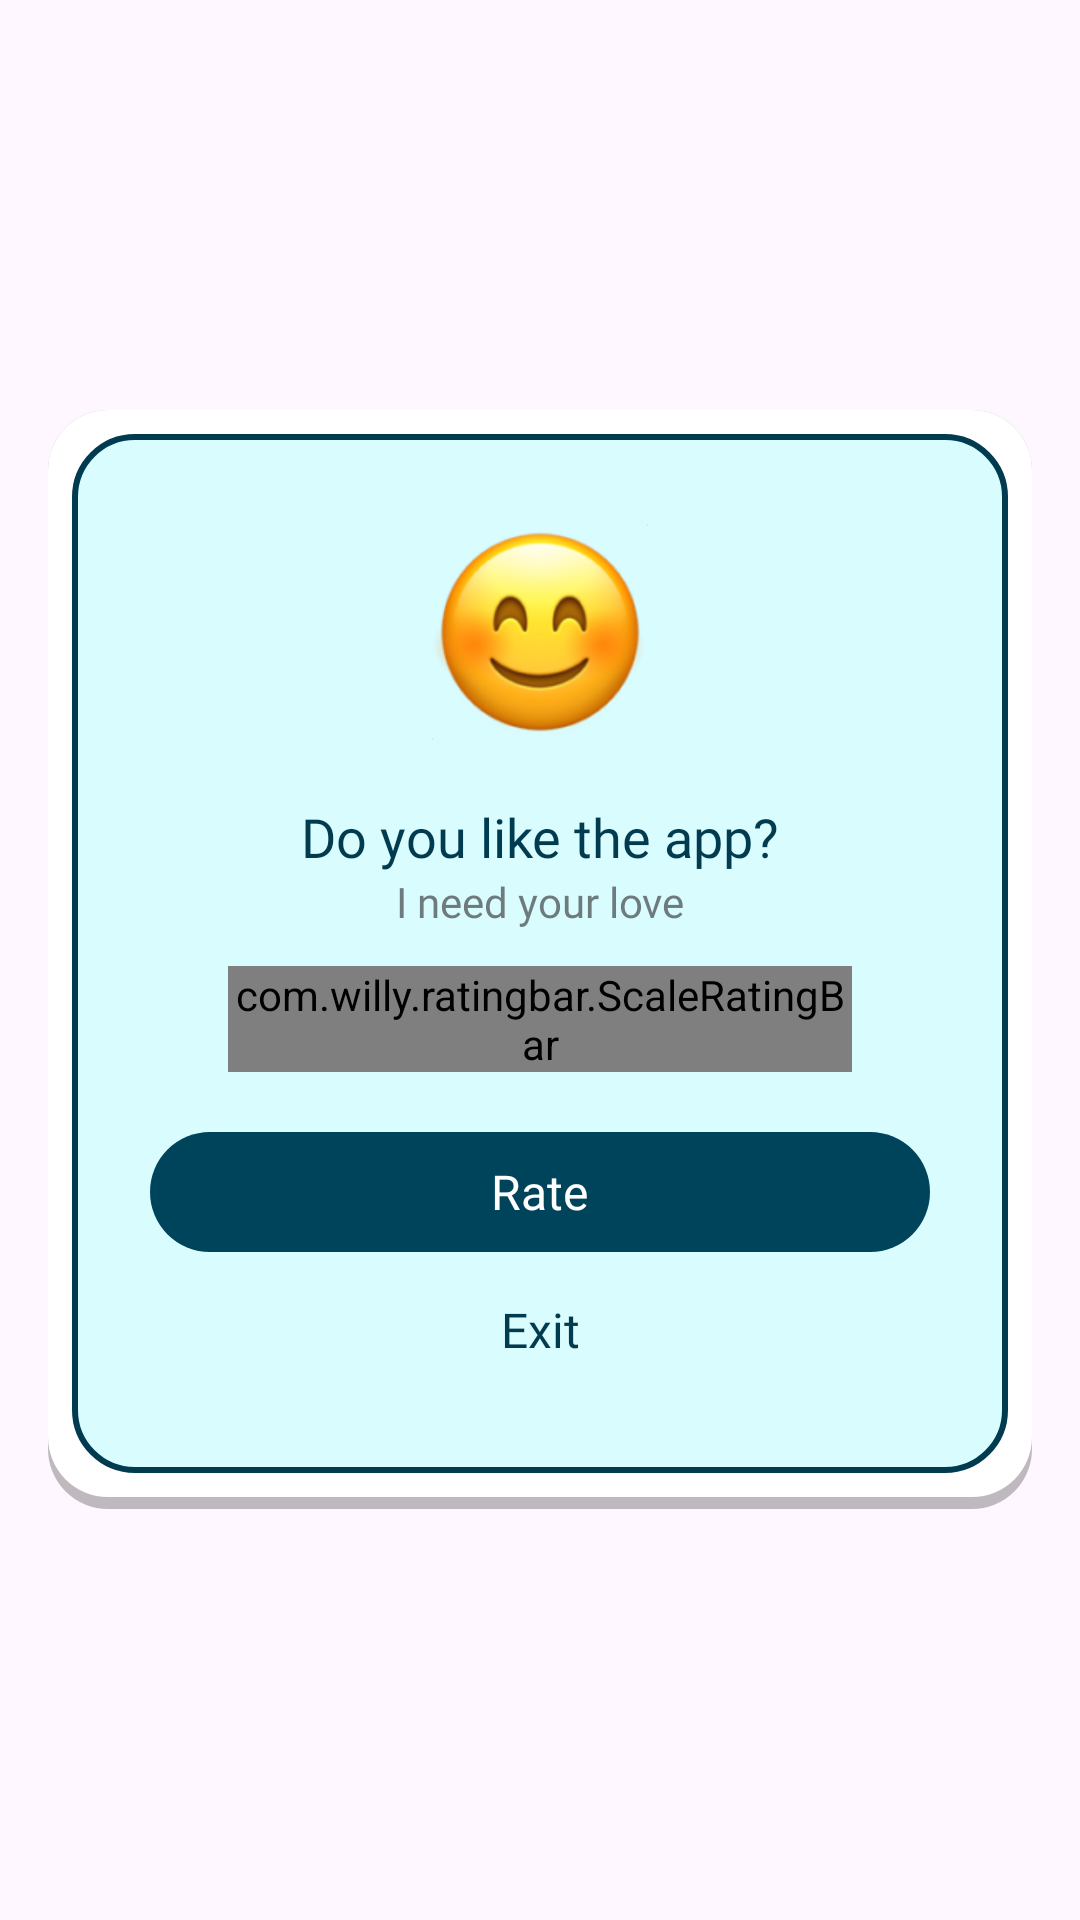

Android layout source for this screen:
<!-- AndroidManifest.xml: application theme Theme.ST219_Clothes_Skins_Maker_for_RBX -->
<!-- res/layout/dialog_rate.xml -->
<?xml version="1.0" encoding="utf-8"?>
<layout xmlns:android="http://schemas.android.com/apk/res/android"
    xmlns:app="http://schemas.android.com/apk/res-auto">

    <LinearLayout
        android:layout_width="match_parent"
        android:layout_height="match_parent"
        android:gravity="center">

        <androidx.constraintlayout.widget.ConstraintLayout
            android:layout_width="match_parent"
            android:layout_height="wrap_content"
            android:layout_marginHorizontal="16dp"
            android:background="@drawable/bg_dialog">

            <androidx.appcompat.widget.AppCompatImageView
                android:id="@+id/imvAvtRate"
                android:layout_width="72dp"
                android:layout_height="72dp"
                android:layout_marginTop="28dp"
                android:src="@drawable/ic_rate_rero"
                app:layout_constraintEnd_toEndOf="parent"
                app:layout_constraintStart_toStartOf="parent"
                app:layout_constraintTop_toTopOf="parent" />

            <androidx.appcompat.widget.AppCompatTextView
                android:id="@+id/tv1"
                android:layout_width="match_parent"
                android:layout_height="wrap_content"
                android:layout_marginTop="20dp"
                android:fontFamily="@font/roboto_medium"
                android:freezesText="true"
                android:gravity="center"
                android:text="@string/zero_star_title"
                android:textColor="@color/green_003B50"
                android:textSize="18sp"
                app:layout_constraintEnd_toEndOf="parent"
                app:layout_constraintStart_toStartOf="parent"
                app:layout_constraintTop_toBottomOf="@id/imvAvtRate" />

            <androidx.appcompat.widget.AppCompatTextView
                android:id="@+id/tv2"
                android:layout_width="match_parent"
                android:layout_height="wrap_content"
                android:fontFamily="@font/roboto_regular"
                android:freezesText="true"
                android:gravity="center"
                android:text="@string/zero_star"
                android:textColor="#99242424"
                android:textSize="14sp"
                app:layout_constraintEnd_toEndOf="parent"
                app:layout_constraintStart_toStartOf="parent"
                app:layout_constraintTop_toBottomOf="@id/tv1" />

            <com.willy.ratingbar.ScaleRatingBar
                android:id="@+id/ll1"
                android:layout_width="match_parent"
                android:layout_height="wrap_content"
                android:layout_marginTop="12dp"
                android:layout_marginHorizontal="50dp"
                app:layout_constraintEnd_toEndOf="parent"
                app:layout_constraintStart_toStartOf="parent"
                app:layout_constraintTop_toBottomOf="@id/tv2"
                app:srb_clearRatingEnabled="false"
                app:srb_clickable="true"
                app:srb_drawableEmpty="@drawable/ic_star_off"
                app:srb_drawableFilled="@drawable/ic_rated"
                app:srb_isIndicator="false"
                app:srb_minimumStars="0"
                app:srb_numStars="0"
                app:srb_rating="0"
                app:srb_scrollable="true"
                app:srb_starHeight="30dp"
                app:srb_starPadding="4dp"
                app:srb_starWidth="30dp"
                app:srb_stepSize="1" />

            <LinearLayout
                android:layout_width="match_parent"
                android:layout_height="wrap_content"
                android:layout_marginHorizontal="24dp"
                android:layout_marginBottom="20dp"
                android:gravity="center"
                android:orientation="vertical"
                app:layout_constraintBottom_toBottomOf="parent"
                app:layout_constraintEnd_toEndOf="parent"
                app:layout_constraintStart_toStartOf="parent"
                app:layout_constraintTop_toBottomOf="@id/ll1">

                <RelativeLayout
                    android:id="@+id/btnVote"
                    android:layout_width="match_parent"
                    android:layout_height="40dp"
                    android:layout_marginTop="20dp"
                    android:background="@drawable/bg_100_solid_green_00445c">

                    <TextView
                        android:layout_width="wrap_content"
                        android:layout_height="wrap_content"
                        android:layout_centerInParent="true"
                        android:fontFamily="@font/roboto_medium"
                        android:gravity="center"
                        android:text="@string/rate"
                        android:textAllCaps="false"
                        android:textColor="@color/white"
                        android:textSize="16sp" />
                </RelativeLayout>

                <androidx.appcompat.widget.AppCompatTextView
                    android:id="@+id/btnCancel"
                    android:layout_width="match_parent"
                    android:layout_height="wrap_content"
                    android:fontFamily="@font/roboto_medium"
                    android:gravity="center"
                    android:paddingVertical="15dp"
                    android:text="@string/exit"
                    android:textAllCaps="false"
                    android:textColor="@color/green_003B50"
                    android:textSize="16sp" />
            </LinearLayout>
        </androidx.constraintlayout.widget.ConstraintLayout>

    </LinearLayout>
</layout>
<!-- resources referenced by this layout -->
<resources>
  <color name="green_003B50">#003B50</color>
  <color name="white">#FFFFFFFF</color>
  <!-- drawable bg_100_solid_green_00445c (drawable) -->
  <?xml version="1.0" encoding="utf-8"?>
  <shape xmlns:android="http://schemas.android.com/apk/res/android">
      <corners android:radius="100dp" />
      <solid android:color="@color/green_00445C"/>
  </shape>
  <!-- drawable bg_dialog (drawable) -->
  <?xml version="1.0" encoding="utf-8"?>
  <layer-list xmlns:android="http://schemas.android.com/apk/res/android">
      <item>
          <shape>
              <corners android:radius="20dp" />
              <solid android:color="#40000000" />
              <padding android:bottom="4dp" />
          </shape>
      </item>
  
      <item>
          <shape>
              <corners android:radius="20dp" />
              <solid android:color="@color/white" />
              <padding
                  android:bottom="8dp"
                  android:left="8dp"
                  android:right="8dp"
                  android:top="8dp" />
          </shape>
      </item>
  
      <item>
          <shape>
              <corners android:radius="20dp" />
              <solid android:color="@color/blue_D9FCFF" />
  
              <stroke
                  android:width="2dp"
                  android:color="@color/green_003B50" />
  
              <padding
                  android:bottom="2dp"
                  android:left="2dp"
                  android:right="2dp"
                  android:top="2dp" />
          </shape>
      </item>
  
  </layer-list>
  <!-- drawable ic_rate_rero: webp bitmap (drawable, 15626 bytes) -->
  <!-- drawable ic_star_off (drawable) -->
  <vector xmlns:android="http://schemas.android.com/apk/res/android"
      android:width="28dp"
      android:height="26dp"
      android:viewportWidth="28"
      android:viewportHeight="26">
      <path
          android:fillColor="#CCCCCC"
          android:pathData="M13.1 0.82c0.37-0.75 1.43-0.75 1.8 0l3.28 6.64c0.14 0.3 0.42 0.5 0.75 0.55l7.33 1.06c0.82 0.12 1.15 1.13 0.55 1.7l-5.3 5.18c-0.24 0.23-0.34 0.56-0.29 0.89l1.25 7.3c0.14 0.82-0.71 1.44-1.45 1.05l-6.55-3.45c-0.3-0.15-0.64-0.15-0.94 0L6.98 25.2c-0.74 0.39-1.6-0.23-1.45-1.05l1.25-7.3c0.05-0.33-0.05-0.66-0.29-0.89l-5.3-5.17c-0.6-0.58-0.27-1.59 0.55-1.7L9.07 8c0.33-0.05 0.6-0.25 0.75-0.55l3.28-6.64Z" />
      <path
          android:pathData="M14.45 1.04l3.28 6.64c0.22 0.44 0.64 0.75 1.13 0.82l7.33 1.07c0.4 0.06 0.57 0.56 0.28 0.85l-5.31 5.17c-0.35 0.35-0.51 0.84-0.43 1.33l1.25 7.3c0.07 0.41-0.36 0.72-0.72 0.53L14.7 21.3c-0.44-0.23-0.96-0.23-1.4 0l-6.56 3.45c-0.36 0.2-0.8-0.12-0.72-0.53l1.25-7.3c0.08-0.49-0.08-0.98-0.43-1.33l-5.3-5.17c-0.3-0.29-0.14-0.8 0.27-0.85L9.14 8.5c0.5-0.07 0.91-0.38 1.13-0.82l3.28-6.64c0.18-0.37 0.71-0.37 0.9 0Z"
          android:strokeWidth="1"
          android:strokeColor="#CCCCCC" />
  </vector>
  <string name="exit">Exit</string>
  <string name="rate">Rate</string>
  <string name="zero_star">I need your love</string>
  <string name="zero_star_title">Do you like the app?</string>
  <style name="Theme.ST219_Clothes_Skins_Maker_for_RBX" parent="Base.Theme.ST219_Clothes_Skins_Maker_for_RBX" />
  <color name="green_00445C">#00445C</color>
  <color name="blue_D9FCFF">#D9FCFF</color>
  <style name="Base.Theme.ST219_Clothes_Skins_Maker_for_RBX" parent="Theme.Material3.DayNight.NoActionBar">
          <item name="android:windowTranslucentStatus">false</item>
          <item name="android:statusBarColor">@android:color/transparent</item>
      </style>
</resources>
